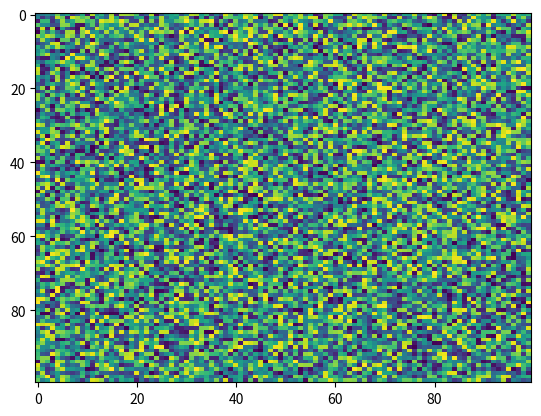

Python code for this plot:
import matplotlib.pyplot as plt
import numpy as np
X = np.random.rand(100, 100)
plt.imshow(X, 'viridis', None, interpolation='nearest', vmax=None, filternorm=True, vmin=None, filterrad=4.0, origin='upper', alpha=None, aspect='auto', interpolation_stage=None)
